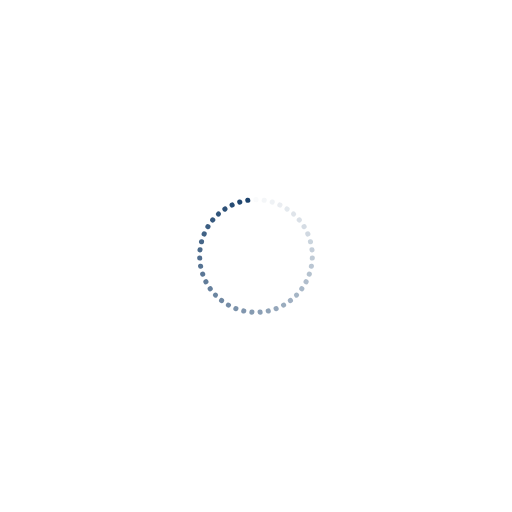
t = 0.00 s
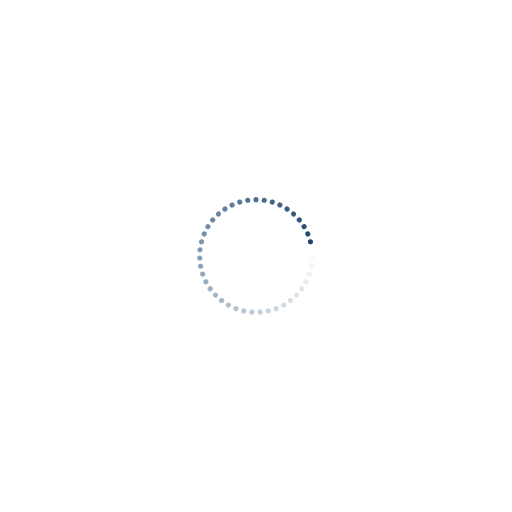
t = 0.26 s
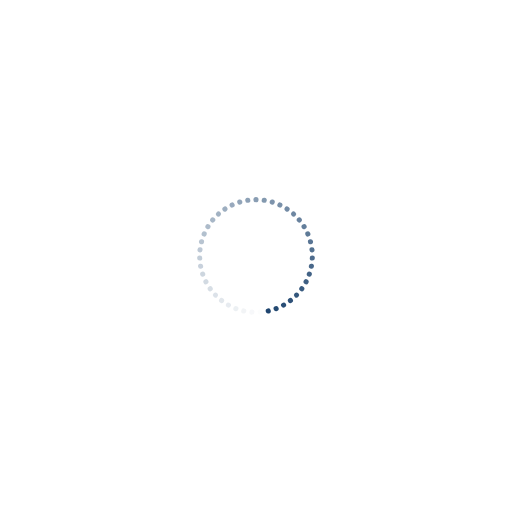
t = 0.51 s
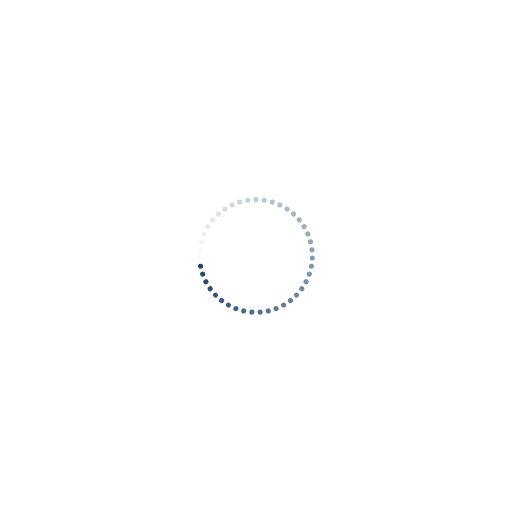
t = 0.77 s

The animated SVG that drew these frames (rendered in a browser with its animation timeline set to each time). Animation: 43 SMIL elements (animate=43); one cycle of 1.02 s, repeats indefinitely.

<?xml version="1.0" encoding="utf-8"?>
<svg xmlns="http://www.w3.org/2000/svg" xmlns:xlink="http://www.w3.org/1999/xlink" style="margin: auto; background: rgb(255, 255, 255); display: block; shape-rendering: auto;" width="210px" height="210px" viewBox="0 0 100 100" preserveAspectRatio="xMidYMid">
<g transform="rotate(0 50 50)">
  <rect x="49.5" y="38.5" rx="0.5" ry="0.5" width="1" height="1" fill="#1c436d">
    <animate attributeName="opacity" values="1;0" keyTimes="0;1" dur="1.0204081632653061s" begin="-0.9966777408637874s" repeatCount="indefinite"></animate>
  </rect>
</g><g transform="rotate(8.372093023255815 50 50)">
  <rect x="49.5" y="38.5" rx="0.5" ry="0.5" width="1" height="1" fill="#1c436d">
    <animate attributeName="opacity" values="1;0" keyTimes="0;1" dur="1.0204081632653061s" begin="-0.9729473184622686s" repeatCount="indefinite"></animate>
  </rect>
</g><g transform="rotate(16.74418604651163 50 50)">
  <rect x="49.5" y="38.5" rx="0.5" ry="0.5" width="1" height="1" fill="#1c436d">
    <animate attributeName="opacity" values="1;0" keyTimes="0;1" dur="1.0204081632653061s" begin="-0.9492168960607499s" repeatCount="indefinite"></animate>
  </rect>
</g><g transform="rotate(25.11627906976744 50 50)">
  <rect x="49.5" y="38.5" rx="0.5" ry="0.5" width="1" height="1" fill="#1c436d">
    <animate attributeName="opacity" values="1;0" keyTimes="0;1" dur="1.0204081632653061s" begin="-0.9254864736592311s" repeatCount="indefinite"></animate>
  </rect>
</g><g transform="rotate(33.48837209302326 50 50)">
  <rect x="49.5" y="38.5" rx="0.5" ry="0.5" width="1" height="1" fill="#1c436d">
    <animate attributeName="opacity" values="1;0" keyTimes="0;1" dur="1.0204081632653061s" begin="-0.9017560512577124s" repeatCount="indefinite"></animate>
  </rect>
</g><g transform="rotate(41.86046511627907 50 50)">
  <rect x="49.5" y="38.5" rx="0.5" ry="0.5" width="1" height="1" fill="#1c436d">
    <animate attributeName="opacity" values="1;0" keyTimes="0;1" dur="1.0204081632653061s" begin="-0.8780256288561936s" repeatCount="indefinite"></animate>
  </rect>
</g><g transform="rotate(50.23255813953488 50 50)">
  <rect x="49.5" y="38.5" rx="0.5" ry="0.5" width="1" height="1" fill="#1c436d">
    <animate attributeName="opacity" values="1;0" keyTimes="0;1" dur="1.0204081632653061s" begin="-0.8542952064546748s" repeatCount="indefinite"></animate>
  </rect>
</g><g transform="rotate(58.604651162790695 50 50)">
  <rect x="49.5" y="38.5" rx="0.5" ry="0.5" width="1" height="1" fill="#1c436d">
    <animate attributeName="opacity" values="1;0" keyTimes="0;1" dur="1.0204081632653061s" begin="-0.8305647840531561s" repeatCount="indefinite"></animate>
  </rect>
</g><g transform="rotate(66.97674418604652 50 50)">
  <rect x="49.5" y="38.5" rx="0.5" ry="0.5" width="1" height="1" fill="#1c436d">
    <animate attributeName="opacity" values="1;0" keyTimes="0;1" dur="1.0204081632653061s" begin="-0.8068343616516374s" repeatCount="indefinite"></animate>
  </rect>
</g><g transform="rotate(75.34883720930233 50 50)">
  <rect x="49.5" y="38.5" rx="0.5" ry="0.5" width="1" height="1" fill="#1c436d">
    <animate attributeName="opacity" values="1;0" keyTimes="0;1" dur="1.0204081632653061s" begin="-0.7831039392501187s" repeatCount="indefinite"></animate>
  </rect>
</g><g transform="rotate(83.72093023255815 50 50)">
  <rect x="49.5" y="38.5" rx="0.5" ry="0.5" width="1" height="1" fill="#1c436d">
    <animate attributeName="opacity" values="1;0" keyTimes="0;1" dur="1.0204081632653061s" begin="-0.7593735168485999s" repeatCount="indefinite"></animate>
  </rect>
</g><g transform="rotate(92.09302325581395 50 50)">
  <rect x="49.5" y="38.5" rx="0.5" ry="0.5" width="1" height="1" fill="#1c436d">
    <animate attributeName="opacity" values="1;0" keyTimes="0;1" dur="1.0204081632653061s" begin="-0.7356430944470812s" repeatCount="indefinite"></animate>
  </rect>
</g><g transform="rotate(100.46511627906976 50 50)">
  <rect x="49.5" y="38.5" rx="0.5" ry="0.5" width="1" height="1" fill="#1c436d">
    <animate attributeName="opacity" values="1;0" keyTimes="0;1" dur="1.0204081632653061s" begin="-0.7119126720455624s" repeatCount="indefinite"></animate>
  </rect>
</g><g transform="rotate(108.83720930232558 50 50)">
  <rect x="49.5" y="38.5" rx="0.5" ry="0.5" width="1" height="1" fill="#1c436d">
    <animate attributeName="opacity" values="1;0" keyTimes="0;1" dur="1.0204081632653061s" begin="-0.6881822496440436s" repeatCount="indefinite"></animate>
  </rect>
</g><g transform="rotate(117.20930232558139 50 50)">
  <rect x="49.5" y="38.5" rx="0.5" ry="0.5" width="1" height="1" fill="#1c436d">
    <animate attributeName="opacity" values="1;0" keyTimes="0;1" dur="1.0204081632653061s" begin="-0.6644518272425249s" repeatCount="indefinite"></animate>
  </rect>
</g><g transform="rotate(125.5813953488372 50 50)">
  <rect x="49.5" y="38.5" rx="0.5" ry="0.5" width="1" height="1" fill="#1c436d">
    <animate attributeName="opacity" values="1;0" keyTimes="0;1" dur="1.0204081632653061s" begin="-0.6407214048410061s" repeatCount="indefinite"></animate>
  </rect>
</g><g transform="rotate(133.95348837209303 50 50)">
  <rect x="49.5" y="38.5" rx="0.5" ry="0.5" width="1" height="1" fill="#1c436d">
    <animate attributeName="opacity" values="1;0" keyTimes="0;1" dur="1.0204081632653061s" begin="-0.6169909824394875s" repeatCount="indefinite"></animate>
  </rect>
</g><g transform="rotate(142.32558139534885 50 50)">
  <rect x="49.5" y="38.5" rx="0.5" ry="0.5" width="1" height="1" fill="#1c436d">
    <animate attributeName="opacity" values="1;0" keyTimes="0;1" dur="1.0204081632653061s" begin="-0.5932605600379687s" repeatCount="indefinite"></animate>
  </rect>
</g><g transform="rotate(150.69767441860466 50 50)">
  <rect x="49.5" y="38.5" rx="0.5" ry="0.5" width="1" height="1" fill="#1c436d">
    <animate attributeName="opacity" values="1;0" keyTimes="0;1" dur="1.0204081632653061s" begin="-0.5695301376364499s" repeatCount="indefinite"></animate>
  </rect>
</g><g transform="rotate(159.06976744186048 50 50)">
  <rect x="49.5" y="38.5" rx="0.5" ry="0.5" width="1" height="1" fill="#1c436d">
    <animate attributeName="opacity" values="1;0" keyTimes="0;1" dur="1.0204081632653061s" begin="-0.5457997152349312s" repeatCount="indefinite"></animate>
  </rect>
</g><g transform="rotate(167.4418604651163 50 50)">
  <rect x="49.5" y="38.5" rx="0.5" ry="0.5" width="1" height="1" fill="#1c436d">
    <animate attributeName="opacity" values="1;0" keyTimes="0;1" dur="1.0204081632653061s" begin="-0.5220692928334124s" repeatCount="indefinite"></animate>
  </rect>
</g><g transform="rotate(175.8139534883721 50 50)">
  <rect x="49.5" y="38.5" rx="0.5" ry="0.5" width="1" height="1" fill="#1c436d">
    <animate attributeName="opacity" values="1;0" keyTimes="0;1" dur="1.0204081632653061s" begin="-0.4983388704318937s" repeatCount="indefinite"></animate>
  </rect>
</g><g transform="rotate(184.1860465116279 50 50)">
  <rect x="49.5" y="38.5" rx="0.5" ry="0.5" width="1" height="1" fill="#1c436d">
    <animate attributeName="opacity" values="1;0" keyTimes="0;1" dur="1.0204081632653061s" begin="-0.47460844803037494s" repeatCount="indefinite"></animate>
  </rect>
</g><g transform="rotate(192.5581395348837 50 50)">
  <rect x="49.5" y="38.5" rx="0.5" ry="0.5" width="1" height="1" fill="#1c436d">
    <animate attributeName="opacity" values="1;0" keyTimes="0;1" dur="1.0204081632653061s" begin="-0.4508780256288562s" repeatCount="indefinite"></animate>
  </rect>
</g><g transform="rotate(200.93023255813952 50 50)">
  <rect x="49.5" y="38.5" rx="0.5" ry="0.5" width="1" height="1" fill="#1c436d">
    <animate attributeName="opacity" values="1;0" keyTimes="0;1" dur="1.0204081632653061s" begin="-0.4271476032273374s" repeatCount="indefinite"></animate>
  </rect>
</g><g transform="rotate(209.30232558139534 50 50)">
  <rect x="49.5" y="38.5" rx="0.5" ry="0.5" width="1" height="1" fill="#1c436d">
    <animate attributeName="opacity" values="1;0" keyTimes="0;1" dur="1.0204081632653061s" begin="-0.4034171808258187s" repeatCount="indefinite"></animate>
  </rect>
</g><g transform="rotate(217.67441860465115 50 50)">
  <rect x="49.5" y="38.5" rx="0.5" ry="0.5" width="1" height="1" fill="#1c436d">
    <animate attributeName="opacity" values="1;0" keyTimes="0;1" dur="1.0204081632653061s" begin="-0.37968675842429994s" repeatCount="indefinite"></animate>
  </rect>
</g><g transform="rotate(226.04651162790697 50 50)">
  <rect x="49.5" y="38.5" rx="0.5" ry="0.5" width="1" height="1" fill="#1c436d">
    <animate attributeName="opacity" values="1;0" keyTimes="0;1" dur="1.0204081632653061s" begin="-0.3559563360227812s" repeatCount="indefinite"></animate>
  </rect>
</g><g transform="rotate(234.41860465116278 50 50)">
  <rect x="49.5" y="38.5" rx="0.5" ry="0.5" width="1" height="1" fill="#1c436d">
    <animate attributeName="opacity" values="1;0" keyTimes="0;1" dur="1.0204081632653061s" begin="-0.33222591362126247s" repeatCount="indefinite"></animate>
  </rect>
</g><g transform="rotate(242.7906976744186 50 50)">
  <rect x="49.5" y="38.5" rx="0.5" ry="0.5" width="1" height="1" fill="#1c436d">
    <animate attributeName="opacity" values="1;0" keyTimes="0;1" dur="1.0204081632653061s" begin="-0.30849549121974373s" repeatCount="indefinite"></animate>
  </rect>
</g><g transform="rotate(251.1627906976744 50 50)">
  <rect x="49.5" y="38.5" rx="0.5" ry="0.5" width="1" height="1" fill="#1c436d">
    <animate attributeName="opacity" values="1;0" keyTimes="0;1" dur="1.0204081632653061s" begin="-0.28476506881822494s" repeatCount="indefinite"></animate>
  </rect>
</g><g transform="rotate(259.5348837209302 50 50)">
  <rect x="49.5" y="38.5" rx="0.5" ry="0.5" width="1" height="1" fill="#1c436d">
    <animate attributeName="opacity" values="1;0" keyTimes="0;1" dur="1.0204081632653061s" begin="-0.2610346464167062s" repeatCount="indefinite"></animate>
  </rect>
</g><g transform="rotate(267.90697674418607 50 50)">
  <rect x="49.5" y="38.5" rx="0.5" ry="0.5" width="1" height="1" fill="#1c436d">
    <animate attributeName="opacity" values="1;0" keyTimes="0;1" dur="1.0204081632653061s" begin="-0.23730422401518747s" repeatCount="indefinite"></animate>
  </rect>
</g><g transform="rotate(276.27906976744185 50 50)">
  <rect x="49.5" y="38.5" rx="0.5" ry="0.5" width="1" height="1" fill="#1c436d">
    <animate attributeName="opacity" values="1;0" keyTimes="0;1" dur="1.0204081632653061s" begin="-0.2135738016136687s" repeatCount="indefinite"></animate>
  </rect>
</g><g transform="rotate(284.6511627906977 50 50)">
  <rect x="49.5" y="38.5" rx="0.5" ry="0.5" width="1" height="1" fill="#1c436d">
    <animate attributeName="opacity" values="1;0" keyTimes="0;1" dur="1.0204081632653061s" begin="-0.18984337921214997s" repeatCount="indefinite"></animate>
  </rect>
</g><g transform="rotate(293.0232558139535 50 50)">
  <rect x="49.5" y="38.5" rx="0.5" ry="0.5" width="1" height="1" fill="#1c436d">
    <animate attributeName="opacity" values="1;0" keyTimes="0;1" dur="1.0204081632653061s" begin="-0.16611295681063123s" repeatCount="indefinite"></animate>
  </rect>
</g><g transform="rotate(301.3953488372093 50 50)">
  <rect x="49.5" y="38.5" rx="0.5" ry="0.5" width="1" height="1" fill="#1c436d">
    <animate attributeName="opacity" values="1;0" keyTimes="0;1" dur="1.0204081632653061s" begin="-0.14238253440911247s" repeatCount="indefinite"></animate>
  </rect>
</g><g transform="rotate(309.7674418604651 50 50)">
  <rect x="49.5" y="38.5" rx="0.5" ry="0.5" width="1" height="1" fill="#1c436d">
    <animate attributeName="opacity" values="1;0" keyTimes="0;1" dur="1.0204081632653061s" begin="-0.11865211200759374s" repeatCount="indefinite"></animate>
  </rect>
</g><g transform="rotate(318.13953488372096 50 50)">
  <rect x="49.5" y="38.5" rx="0.5" ry="0.5" width="1" height="1" fill="#1c436d">
    <animate attributeName="opacity" values="1;0" keyTimes="0;1" dur="1.0204081632653061s" begin="-0.09492168960607499s" repeatCount="indefinite"></animate>
  </rect>
</g><g transform="rotate(326.51162790697674 50 50)">
  <rect x="49.5" y="38.5" rx="0.5" ry="0.5" width="1" height="1" fill="#1c436d">
    <animate attributeName="opacity" values="1;0" keyTimes="0;1" dur="1.0204081632653061s" begin="-0.07119126720455624s" repeatCount="indefinite"></animate>
  </rect>
</g><g transform="rotate(334.8837209302326 50 50)">
  <rect x="49.5" y="38.5" rx="0.5" ry="0.5" width="1" height="1" fill="#1c436d">
    <animate attributeName="opacity" values="1;0" keyTimes="0;1" dur="1.0204081632653061s" begin="-0.04746084480303749s" repeatCount="indefinite"></animate>
  </rect>
</g><g transform="rotate(343.25581395348837 50 50)">
  <rect x="49.5" y="38.5" rx="0.5" ry="0.5" width="1" height="1" fill="#1c436d">
    <animate attributeName="opacity" values="1;0" keyTimes="0;1" dur="1.0204081632653061s" begin="-0.023730422401518746s" repeatCount="indefinite"></animate>
  </rect>
</g><g transform="rotate(351.6279069767442 50 50)">
  <rect x="49.5" y="38.5" rx="0.5" ry="0.5" width="1" height="1" fill="#1c436d">
    <animate attributeName="opacity" values="1;0" keyTimes="0;1" dur="1.0204081632653061s" begin="0s" repeatCount="indefinite"></animate>
  </rect>
</g>
<!-- [ldio] generated by https://loading.io/ --></svg>